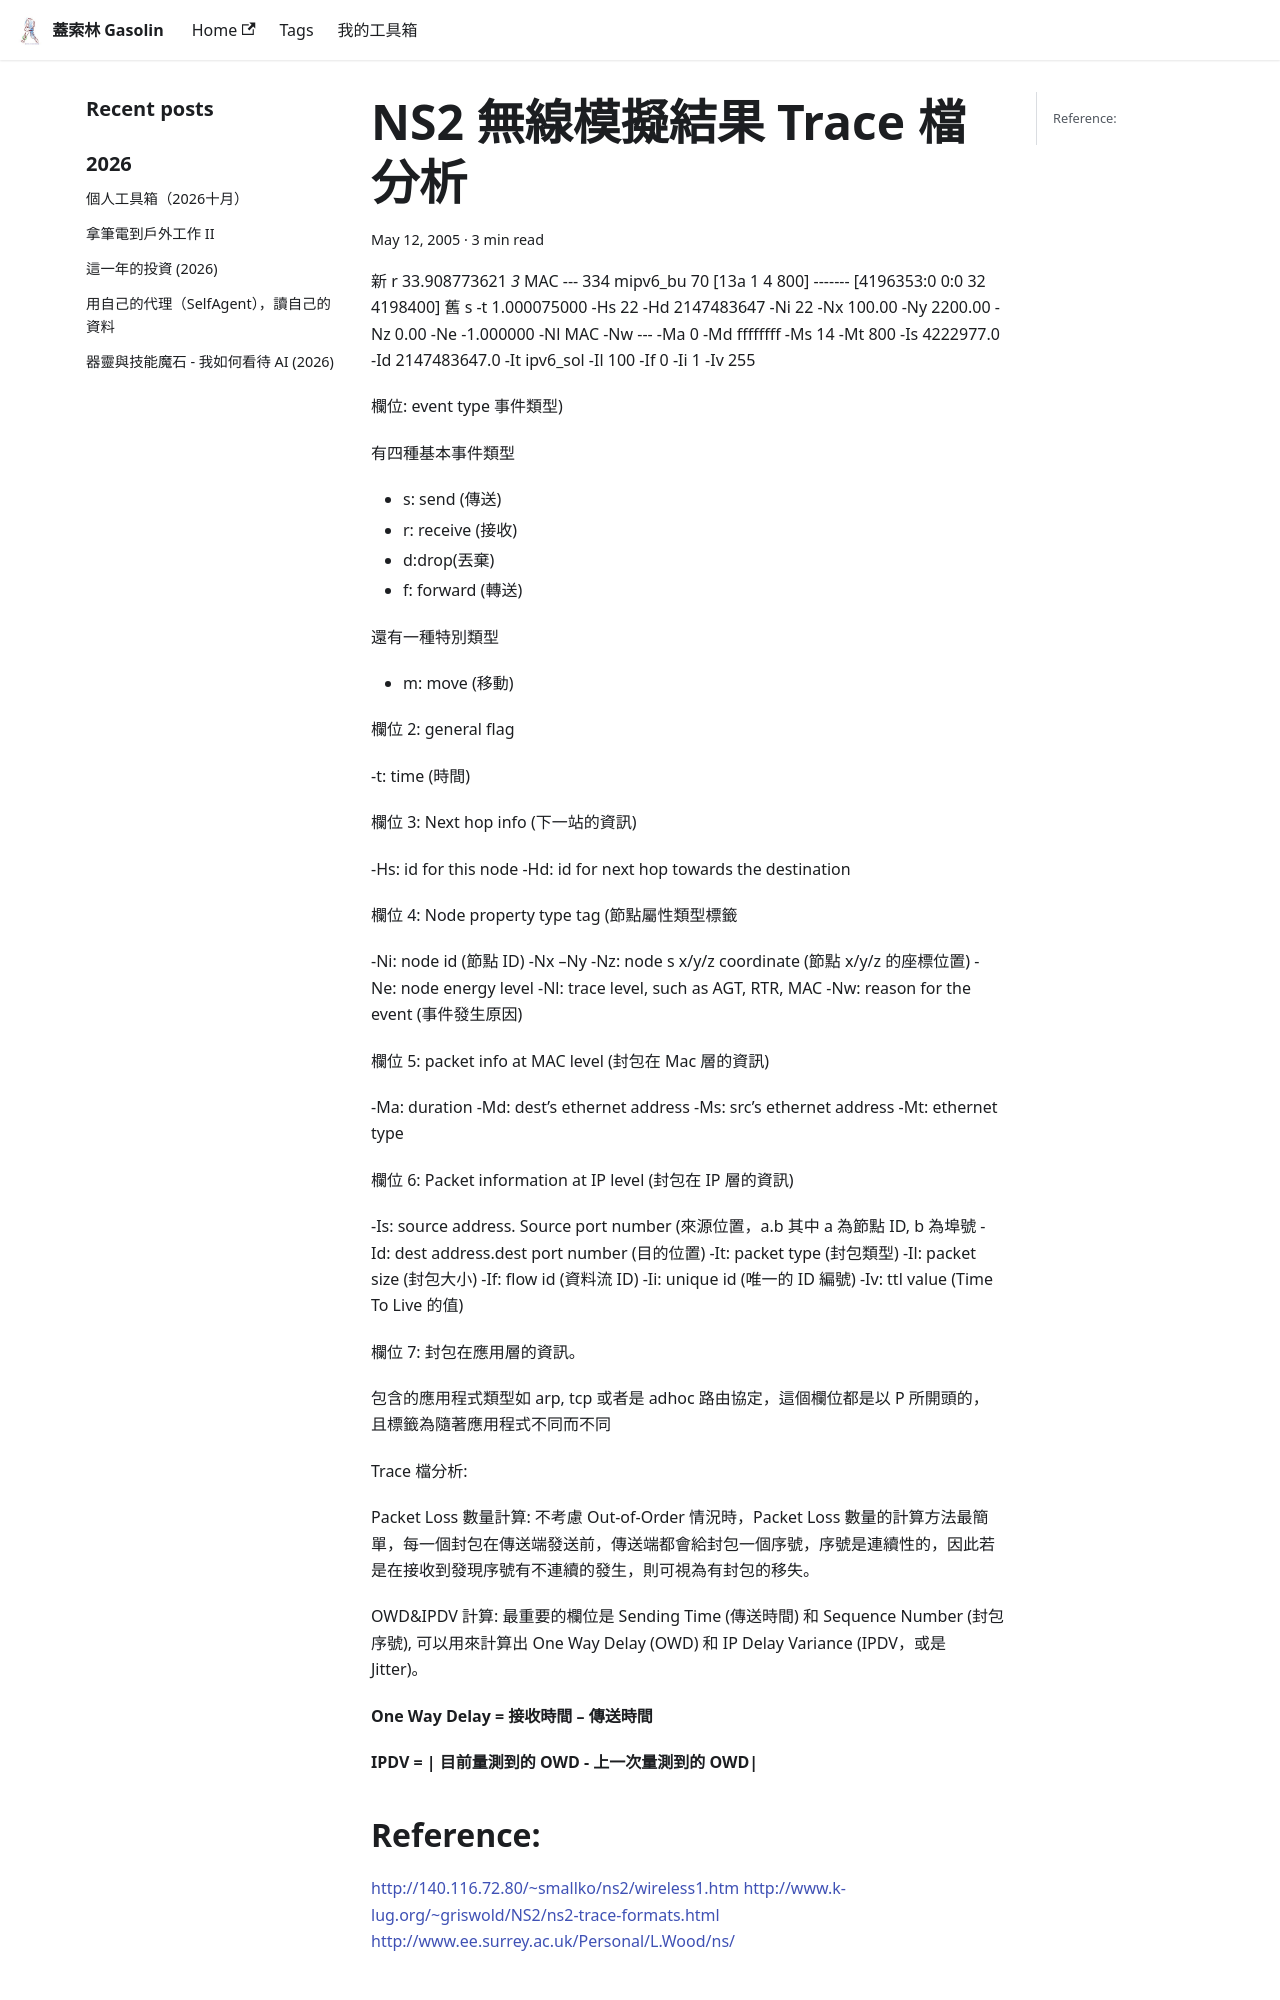

repository: gasolin/blog · page: ipv6/NS2-無線模擬結果-Trace-檔分析/index.html · generator: docusaurus

---
title: NS2 無線模擬結果 Trace 檔分析
tags:
  - NS2
date: 2005-05-12 03:20:48
---

新 r 33.908773621 _3_ MAC  --- 334 mipv6_bu 70 [13a 1 4 800] ------- [4196353:0 0:0 32 4198400]
舊 s -t 1.000075000 -Hs 22 -Hd 2147483647 -Ni 22 -Nx 100.00 -Ny 2200.00 -Nz 0.00 -Ne -1.000000 -Nl MAC -Nw --- -Ma 0 -Md ffffffff -Ms 14 -Mt 800 -Is 4222977.0 -Id 2147483647.0 -It ipv6_sol -Il 100 -If 0 -Ii 1 -Iv 255

欄位: event type 事件類型)

有四種基本事件類型

- s: send (傳送)
- r: receive(接收)
- d:drop(丟棄)
- f: forward(轉送)

還有一種特別類型

- m: move (移動)

欄位2: general flag

-t: time (時間)

欄位
3: Next hop info (下一站的資訊)

-Hs: id for this node
-Hd: id for next hop towards the destination

欄位4: Node property type tag (節點屬性類型標籤

-Ni: node id(節點ID)
-Nx –Ny -Nz: node s x/y/z coordinate (節點x/y/z的座標位置)
-Ne: node energy level
-Nl: trace level, such as AGT, RTR, MAC
-Nw: reason for the event (事件發生原因)

欄位5: packet info at MAC level (封包在Mac層的資訊)

-Ma: duration
-Md: dest’s ethernet address
-Ms: src’s ethernet address
-Mt: ethernet type

欄位6: Packet information at IP level (封包在IP層的資訊)

-Is: source address. Source port number (來源位置，a.b其中a為節點 ID, b為埠號
-Id: dest address.dest port number (目的位置)
-It: packet type (封包類型)
-Il: packet size (封包大小)
-If: flow id (資料流 ID)
-Ii: unique id (唯一的ID編號)
-Iv: ttl value (Time To Live的值)

欄位7:
封包在應用層的資訊。

包含的應用程式類型如 arp, tcp 或者是adhoc路由協定, 這個欄位都是以P所開頭的，
且標籤為隨著應用程式不同而不同

Trace 檔分析:

Packet Loss 數量計算:
不考慮 Out-of-Order 情況時, Packet Loss 數量的計算方法最簡單, 每一個封包在傳送端發送前，傳送端都會給封包一個序號，序號是連續性的，因此若是在接收到發現序號有不連續的發生，則可視為有封包的移失。
